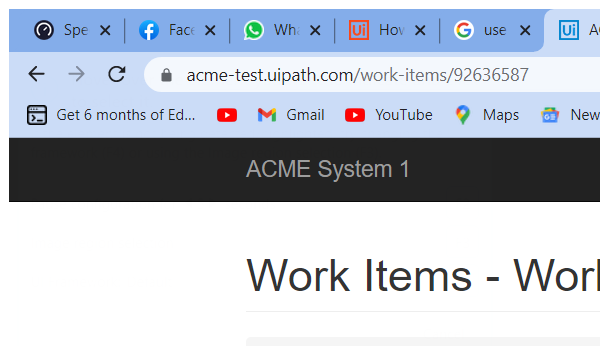
Task: Robotic Enterprise Framework
Workflow: System1_UpdateWorkItem

Step 1: Attach Browser 'chrome.exe ACME' in window 'ACME System 1 - Work Items' (chrome.exe)

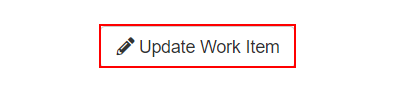
Step 2: click on the button 'Update Work Item'

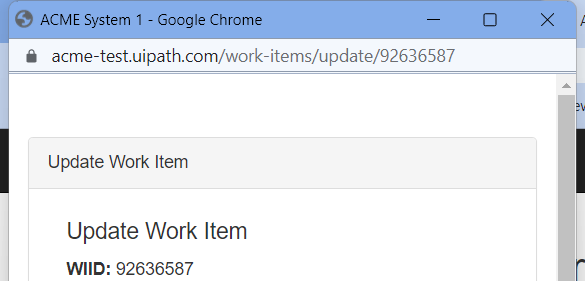
Step 3: Attach Browser 'chrome.exe ACME' in window 'ACME System 1' (chrome.exe)

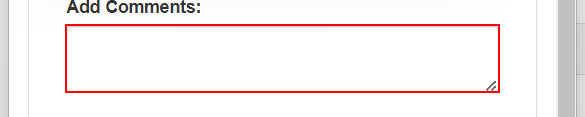
Step 4: type [in_Comment] into the text box

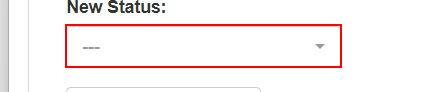
Step 5: select [in_Status] in the button

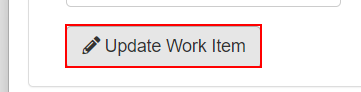
Step 6: click on the button

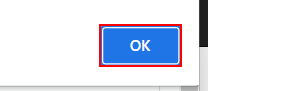
Step 7: click on the push button in window 'ACME System 1 - Google Chrome' (chrome.exe)

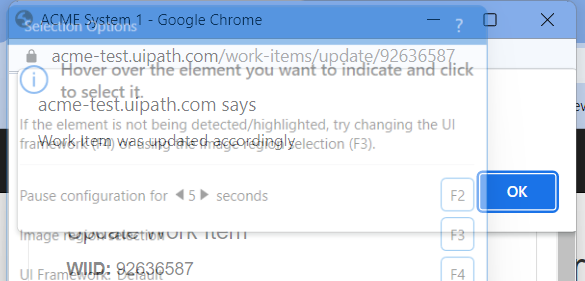
Step 8: Close Window 'chrome.exe ACME'
